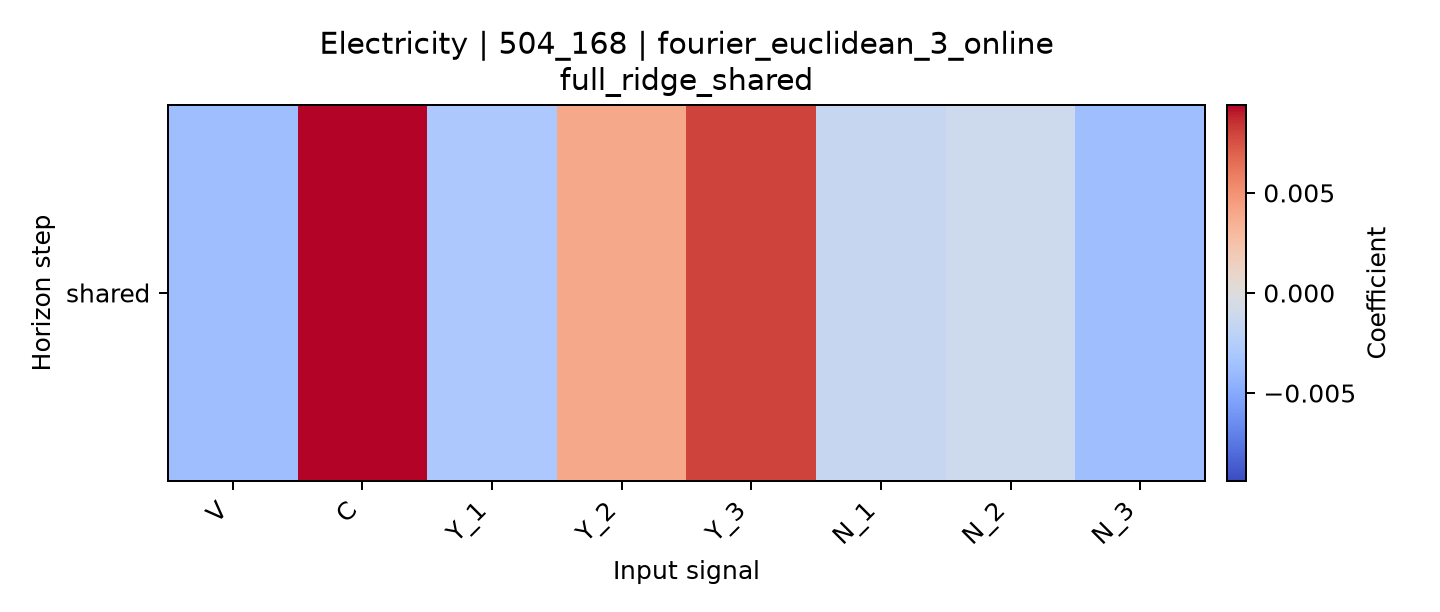

The table this chart was drawn from, first rows:
horizon, V, C, Y_1, Y_2, Y_3, N_1, N_2, N_3
shared, -0.003735, 0.009388, -0.002946, 0.003959, 0.007955, -0.001456, -0.001068, -0.003669
